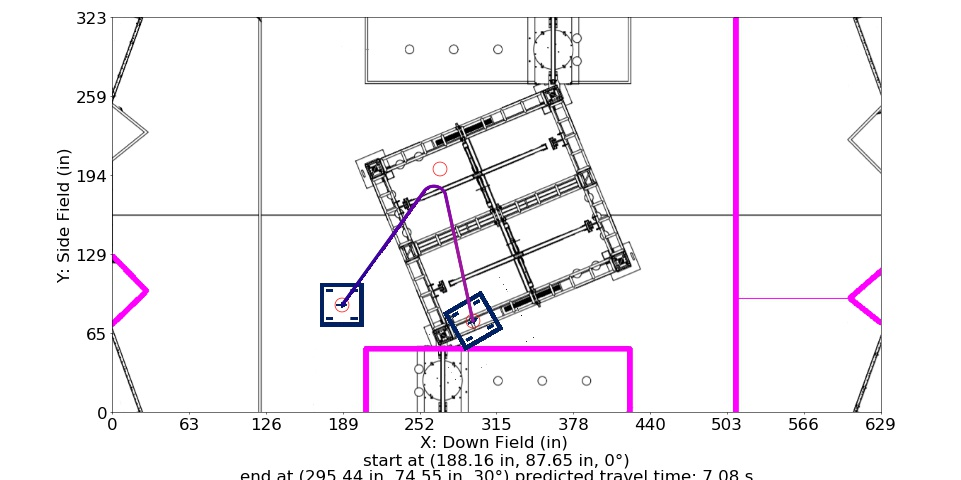

The data file committed next to this chart (first rows):
Distance (in), Time (s), X (in), Y (in), Velocity (in/s), Orientation (deg), Touch, Way X (in), Way Y (in), Way Velocity (in/s), Way Orientation (deg), Way Turn Radius (in), Touch this Point
0.0, 0.0, 188.2, 87.65, 0.0, 0.0, 0, 188.2, 87.65, 0.0, 0.0, 3.0, 0
1, 0.1667, 188.7, 88.46, 12.0, 0.0, 0, 268.4, 199, 60.0, 0.0, 10.0, 0
2, 0.25, 189.3, 89.27, 12.0, 0.0, 0, 295.4, 74.55, 84.0, 30.0, 3.0, 0
3, 0.3333, 189.9, 90.08, 12.0, 0.0, 0, , , , , , 
4, 0.4167, 190.5, 90.9, 12.0, 0.0, 0, , , , , , 
5, 0.5, 191.1, 91.71, 12.0, 0.0, 0, , , , , , 
6, 0.5833, 191.7, 92.52, 12.0, 0.0, 0, , , , , , 
7, 0.6667, 192.3, 93.33, 12.0, 0.0, 0, , , , , , 
8, 0.75, 192.8, 94.14, 12.0, 0.0, 0, , , , , , 
9, 0.8333, 193.4, 94.95, 12.0, 0.0, 0, , , , , , 
10, 0.9167, 194, 95.76, 12.0, 0.0, 0, , , , , , 
11, 1, 194.6, 96.57, 12.0, 0.0, 0, , , , , , 
12, 1.083, 195.2, 97.39, 12.0, 0.0, 0, , , , , , 
13, 1.167, 195.8, 98.2, 12.0, 0.0, 0, , , , , , 
14, 1.25, 196.3, 99.01, 12.0, 0.0, 0, , , , , , 
15, 1.333, 196.9, 99.82, 12.0, 0.0, 0, , , , , , 
16, 1.417, 197.5, 100.6, 12.0, 0.0, 0, , , , , , 
17, 1.5, 198.1, 101.4, 12.0, 0.0, 0, , , , , , 
18, 1.583, 198.7, 102.3, 12.0, 0.0, 0, , , , , , 
19, 1.667, 199.3, 103.1, 12.0, 0.0, 0, , , , , , 
20, 1.75, 199.9, 103.9, 12.0, 0.0, 0, , , , , , 
21, 1.833, 200.4, 104.7, 12.0, 0.0, 0, , , , , , 
22, 1.917, 201, 105.5, 12.0, 0.0, 0, , , , , , 
23, 2, 201.6, 106.3, 12.0, 0.0, 0, , , , , , 
24, 2.083, 202.2, 107.1, 12.0, 0.0, 0, , , , , , 
25, 2.167, 202.8, 107.9, 12.0, 0.0, 0, , , , , , 
26, 2.249, 203.4, 108.7, 12.28, 0.0, 0, , , , , , 
27, 2.329, 203.9, 109.6, 12.76, 0.0, 0, , , , , , 
28, 2.406, 204.5, 110.4, 13.23, 0.0, 0, , , , , , 
29, 2.48, 205.1, 111.2, 13.7, 0.0, 0, , , , , , 
30, 2.552, 205.7, 112, 14.17, 0.0, 0, , , , , , 
31, 2.621, 206.3, 112.8, 14.65, 0.0, 0, , , , , , 
32, 2.688, 206.9, 113.6, 15.12, 0.0, 0, , , , , , 
33, 2.754, 207.5, 114.4, 15.59, 0.0, 0, , , , , , 
34, 2.817, 208, 115.2, 16.06, 0.0, 0, , , , , , 
35, 2.878, 208.6, 116, 16.54, 0.0, 0, , , , , , 
36, 2.938, 209.2, 116.9, 17.01, 0.0, 0, , , , , , 
37, 2.996, 209.8, 117.7, 17.48, 0.0, 0, , , , , , 
38, 3.052, 210.4, 118.5, 17.95, 0.0, 0, , , , , , 
39, 3.107, 211, 119.3, 18.43, 0.0, 0, , , , , , 
40, 3.161, 211.5, 120.1, 18.9, 0.0, 0, , , , , , 
41, 3.213, 212.1, 120.9, 19.37, 0.0, 0, , , , , , 
42, 3.264, 212.7, 121.7, 19.84, 0.0, 0, , , , , , 
43, 3.314, 213.3, 122.5, 20.32, 0.0, 0, , , , , , 
44, 3.362, 213.9, 123.3, 20.79, 0.0, 0, , , , , , 
45, 3.41, 214.5, 124.2, 21.26, 0.0, 0, , , , , , 
46, 3.457, 215.1, 125, 21.73, 0.0, 0, , , , , , 
47, 3.502, 215.6, 125.8, 22.21, 0.0, 0, , , , , , 
48, 3.547, 216.2, 126.6, 22.68, 0.0, 0, , , , , , 
49, 3.59, 216.8, 127.4, 23.15, 0.0, 0, , , , , , 
50, 3.633, 217.4, 128.2, 23.62, 0.0, 0, , , , , , 
51, 3.675, 218, 129, 24.1, 0.0, 0, , , , , , 
52, 3.716, 218.6, 129.8, 24.57, 0.0, 0, , , , , , 
53, 3.756, 219.1, 130.6, 25.04, 0.0, 0, , , , , , 
54, 3.796, 219.7, 131.5, 25.51, 0.0, 0, , , , , , 
55, 3.835, 220.3, 132.3, 25.99, 0.0, 0, , , , , , 
56, 3.873, 220.9, 133.1, 26.46, 0.0, 0, , , , , , 
57, 3.91, 221.5, 133.9, 26.93, 0.0, 0, , , , , , 
58, 3.947, 222.1, 134.7, 27.4, 0.0, 0, , , , , , 
59, 3.983, 222.7, 135.5, 27.88, 0.0, 0, , , , , , 
... 184 more rows
